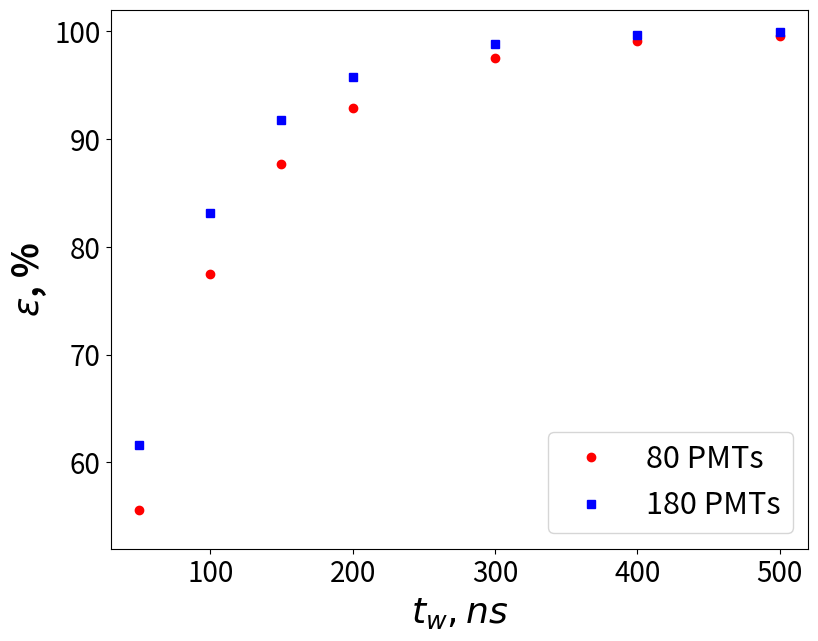

This figure's Python source:
import matplotlib.pyplot as plt

n_tr = [3, 4, 5, 6, 7, 8]
frac_tr_80 = [93.8, 88.9, 82.5, 75.1, 67.0, 58.5]
frac_tr_180 = [98.5, 97.4, 95.9, 93.9, 91.5, 88.6]

t_w = [50, 100, 150, 200, 300, 400, 500]
frac_w_80 = [55.6, 77.5, 87.7, 92.9 , 97.5, 99.1, 99.6]
frac_w_180 = [61.6, 83.1, 91.8, 95.8, 98.8, 99.7, 99.9]

plt.figure(figsize=(9, 7))
plt.plot(t_w, frac_w_80, 'ro', label='80 PMTs')
plt.plot(t_w, frac_w_180, 'bs', label='180 PMTs')
plt.xlabel('$t_w, ns$', fontsize=26, fontweight='bold')
plt.xlim((30, 520))
plt.xticks(fontsize=20)
plt.ylabel('$\epsilon$, %', fontsize=26, fontweight='bold')
plt.yticks(fontsize=20)
plt.ylim((52, 102))
plt.legend()
plt.legend(loc=4, prop={'size': 22})
plt.show()
